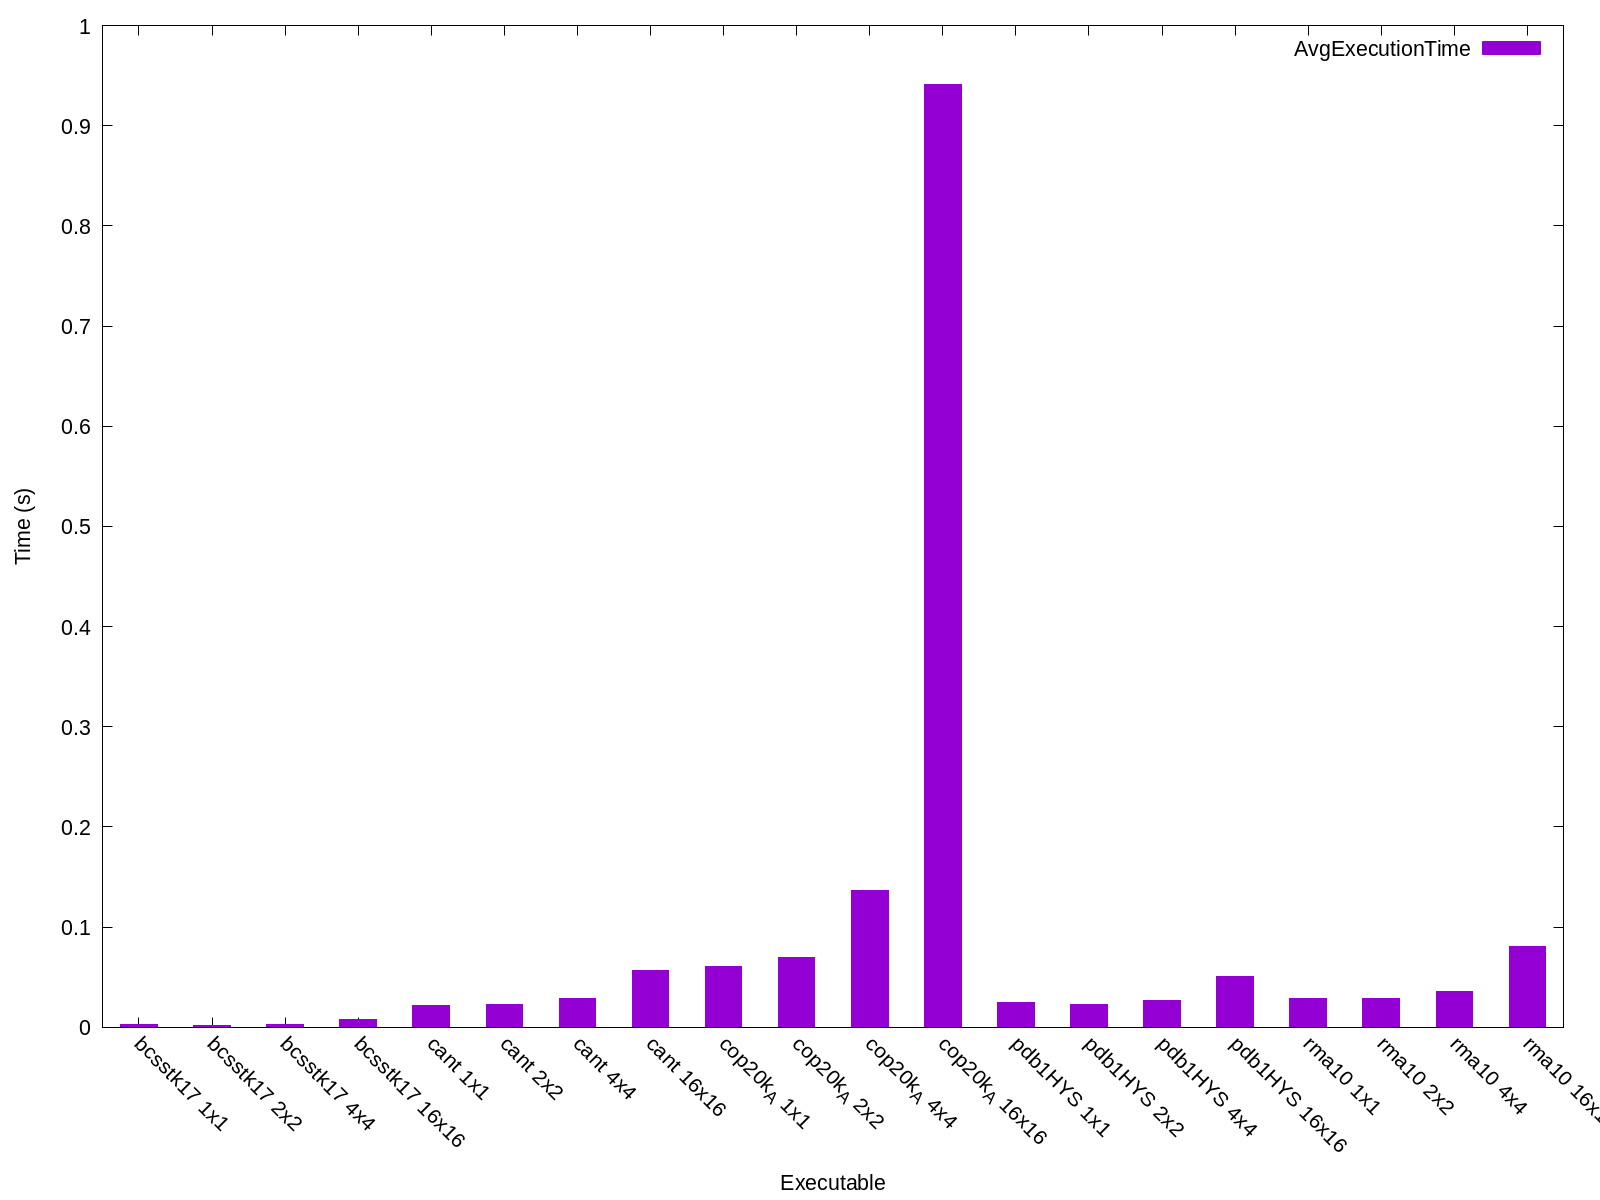

Source data for this figure (header and first rows):
Name, Avg Run Time (s), Format Time (s), Total Time (s), GFLOPS, Verification, Iters, Block Row, Block Col, K-Bound, Threads, FOP Count, Rows, Cols, NNZ, Max Cols, Avg Cols, Variance, Std Deviation
bcsstk17 1x1, 0.00244, 7.524, 7.527, 1983, 0, 10, 1, 1, 16, -1, 4824433776, 10974, 10974, 219812, 108, 20, 79, 8
bcsstk17 2x2, 0.00227, 7.486, 7.488, 2540, 0, 10, 2, 2, 16, -1, 5745898608, 10974, 10974, 219812, 108, 20, 79, 8
bcsstk17 4x4, 0.002967, 7.421, 7.424, 2857, 0, 10, 4, 4, 16, -1, 8464553472, 10974, 10974, 219812, 108, 20, 79, 8
bcsstk17 16x16, 0.007404, 7.432, 7.439, 3210, 0, 10, 16, 16, 16, -1, 23744575488, 10974, 10974, 219812, 108, 20, 79, 8
cant 1x1, 0.02216, 289.2, 289.2, 11471, 0, 10, 1, 1, 16, -1, 254165203134, 62451, 62451, 2034917, 40, 32, 54, 7
cant 2x2, 0.02297, 288, 288, 14905, 0, 10, 2, 2, 16, -1, 342384859656, 62451, 62451, 2034917, 40, 32, 54, 7
cant 4x4, 0.02899, 284.2, 284.3, 16497, 0, 10, 4, 4, 16, -1, 478122857568, 62451, 62451, 2034917, 40, 32, 54, 7
cant 16x16, 0.05715, 283.7, 283.7, 18547, 0, 10, 16, 16, 16, -1, 1059808458240, 62451, 62451, 2034917, 40, 32, 54, 7
cop20k_A 1x1, 0.06114, 969.7, 969.8, 5401, 2387987, 10, 1, 1, 16, -1, 330148095408, 121192, 121192, 1362087, 24, 11, 45, 6
cop20k_A 2x2, 0.06941, 948.1, 948.2, 7459, 2387992, 10, 2, 2, 16, -1, 517739010752, 121192, 121192, 1362087, 24, 11, 45, 6
cop20k_A 4x4, 0.1365, 947, 947.1, 10281, 2387984, 10, 4, 4, 16, -1, 1402751831808, 121192, 121192, 1362087, 24, 11, 45, 6
cop20k_A 16x16, 0.9415, 945.9, 946.8, 14078, 2387983, 10, 16, 16, 16, -1, 13255061839872, 121192, 121192, 1362087, 24, 11, 45, 6
pdb1HYS 1x1, 0.02507, 108.7, 108.8, 6367, 0, 10, 1, 1, 16, -1, 159549504894, 36417, 36417, 2190591, 184, 60, 753, 27
pdb1HYS 2x2, 0.02275, 106.5, 106.5, 8220, 0, 10, 2, 2, 16, -1, 186933413712, 36417, 36417, 2190591, 184, 60, 753, 27
pdb1HYS 4x4, 0.0265, 106.3, 106.3, 9282, 0, 10, 4, 4, 16, -1, 245955173952, 36417, 36417, 2190591, 184, 60, 753, 27
pdb1HYS 16x16, 0.05024, 106.2, 106.2, 9829, 0, 10, 16, 16, 16, -1, 493714300416, 36417, 36417, 2190591, 184, 60, 753, 27
rma10 1x1, 0.02837, 170.6, 170.6, 7839, 0, 10, 1, 1, 16, -1, 222372673670, 46835, 46835, 2374001, 145, 50, 772, 27
rma10 2x2, 0.02913, 168.3, 168.3, 9864, 0, 10, 2, 2, 16, -1, 287196716160, 46835, 46835, 2374001, 145, 50, 772, 27
rma10 4x4, 0.03617, 168.6, 168.6, 11246, 0, 10, 4, 4, 16, -1, 406688163040, 46835, 46835, 2374001, 145, 50, 772, 27
rma10 16x16, 0.08122, 170.7, 170.8, 11791, 0, 10, 16, 16, 16, -1, 957694069760, 46835, 46835, 2374001, 145, 50, 772, 27
